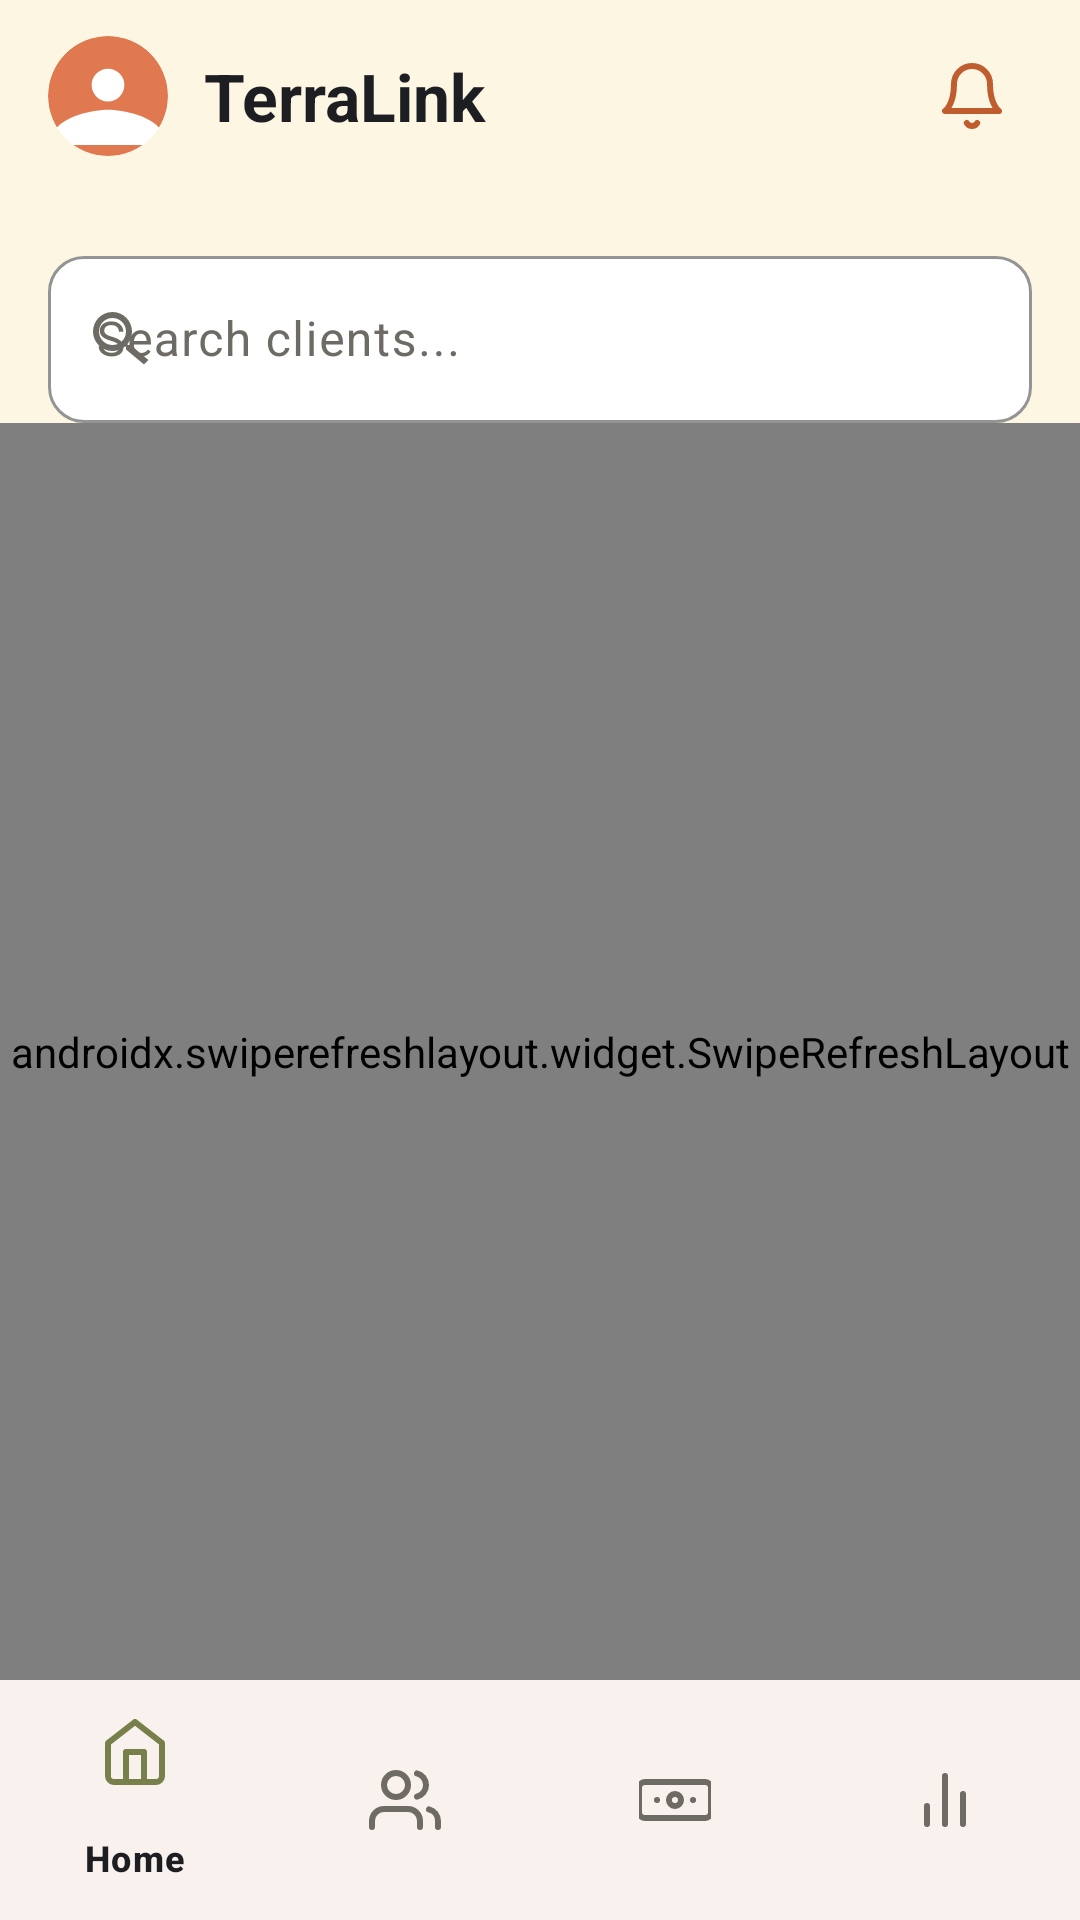

Here is an Android app screen rendered from its layout file. Give the layout XML and the strings, colors and styles it references.
<!-- AndroidManifest.xml: application theme Theme.TerraLink -->
<!-- res/layout/activity_officer_clients.xml -->
<?xml version="1.0" encoding="utf-8"?>
<androidx.constraintlayout.widget.ConstraintLayout xmlns:android="http://schemas.android.com/apk/res/android"
    xmlns:app="http://schemas.android.com/apk/res-auto"
    xmlns:tools="http://schemas.android.com/tools"
    android:layout_width="match_parent"
    android:layout_height="match_parent"
    android:background="@color/bg_cream">

    <androidx.appcompat.widget.Toolbar
        android:id="@+id/toolbar"
        android:layout_width="match_parent"
        android:layout_height="wrap_content"
        android:background="@color/bg_cream"
        app:layout_constraintTop_toTopOf="parent">

        <LinearLayout
            android:layout_width="match_parent"
            android:layout_height="wrap_content"
            android:gravity="center_vertical"
            android:orientation="horizontal"
            android:paddingEnd="16dp">

            <com.google.android.material.imageview.ShapeableImageView
                android:id="@+id/imgAvatar"
                android:layout_width="40dp"
                android:layout_height="40dp"
                android:scaleType="centerCrop"
                app:shapeAppearanceOverlay="@style/ShapeAppearanceOverlay.Circle"
                android:src="@drawable/avatar" />

            <TextView
                android:layout_width="0dp"
                android:layout_height="wrap_content"
                android:layout_weight="1"
                android:layout_marginStart="12dp"
                android:text="TerraLink"
                android:textColor="@color/navy_text_primary"
                android:textSize="22sp"
                android:textStyle="bold" />

            <ImageButton
                android:id="@+id/btnNotifications"
                android:layout_width="40dp"
                android:layout_height="40dp"
                android:background="?attr/selectableItemBackgroundBorderless"
                android:src="@drawable/ic_bell"
                app:tint="@color/terracotta_primary" />
        </LinearLayout>
    </androidx.appcompat.widget.Toolbar>

    <com.google.android.material.textfield.TextInputLayout
        android:id="@+id/tilSearch"
        style="@style/Widget.TerraLink.TextInputLayout"
        android:layout_width="0dp"
        android:layout_height="wrap_content"
        android:layout_margin="16dp"
        android:hint="Search clients..."
        app:layout_constraintEnd_toEndOf="parent"
        app:layout_constraintStart_toStartOf="parent"
        app:layout_constraintTop_toBottomOf="@id/toolbar"
        app:startIconDrawable="@drawable/ic_search">

        <com.google.android.material.textfield.TextInputEditText
            android:id="@+id/etSearch"
            android:layout_width="match_parent"
            android:layout_height="wrap_content"
            android:inputType="text" />
    </com.google.android.material.textfield.TextInputLayout>

    <androidx.swiperefreshlayout.widget.SwipeRefreshLayout
        android:id="@+id/swipeRefresh"
        android:layout_width="0dp"
        android:layout_height="0dp"
        app:layout_constraintBottom_toTopOf="@id/bottomNavigationView"
        app:layout_constraintEnd_toEndOf="parent"
        app:layout_constraintStart_toStartOf="parent"
        app:layout_constraintTop_toBottomOf="@id/tilSearch">

        <androidx.recyclerview.widget.RecyclerView
            android:id="@+id/rvClients"
            android:layout_width="match_parent"
            android:layout_height="match_parent"
            android:paddingHorizontal="8dp"
            tools:listitem="@layout/item_client_card" />
    </androidx.swiperefreshlayout.widget.SwipeRefreshLayout>

    <com.google.android.material.bottomnavigation.BottomNavigationView
        android:id="@+id/bottomNavigationView"
        android:layout_width="0dp"
        android:layout_height="wrap_content"
        android:background="@color/surface_card"
        app:layout_constraintBottom_toBottomOf="parent"
        app:layout_constraintEnd_toEndOf="parent"
        app:layout_constraintStart_toStartOf="parent"
        app:menu="@menu/loan_officer_bottom_menu" />

</androidx.constraintlayout.widget.ConstraintLayout>
<!-- res/layout/item_client_card.xml (included above) -->
<?xml version="1.0" encoding="utf-8"?>
<com.google.android.material.card.MaterialCardView xmlns:android="http://schemas.android.com/apk/res/android"
    xmlns:app="http://schemas.android.com/apk/res-auto"
    xmlns:tools="http://schemas.android.com/tools"
    style="@style/Widget.TerraLink.Card"
    android:layout_width="match_parent"
    android:layout_height="wrap_content"
    android:layout_margin="8dp">

    <LinearLayout
        android:layout_width="match_parent"
        android:layout_height="wrap_content"
        android:orientation="horizontal"
        android:padding="16dp"
        android:gravity="center_vertical">

        <com.google.android.material.imageview.ShapeableImageView
            android:id="@+id/imgAvatar"
            android:layout_width="48dp"
            android:layout_height="48dp"
            android:scaleType="centerCrop"
            app:shapeAppearanceOverlay="@drawable/avatar"
            app:strokeColor="@color/surface_stroke"
            app:strokeWidth="1dp"
            android:src="@drawable/avatar" />

        <LinearLayout
            android:layout_width="0dp"
            android:layout_height="wrap_content"
            android:layout_weight="1"
            android:layout_marginStart="16dp"
            android:orientation="vertical">

            <TextView
                android:id="@+id/tvFullName"
                android:layout_width="wrap_content"
                android:layout_height="wrap_content"
                tools:text="Client Name"
                android:textColor="@color/navy_text_primary"
                android:textAppearance="?attr/textAppearanceTitleMedium"
                android:textStyle="bold" />

            <TextView
                android:id="@+id/tvClientNo"
                android:layout_width="wrap_content"
                android:layout_height="wrap_content"
                tools:text="TC-0000"
                android:textColor="@color/text_secondary"
                android:textAppearance="?attr/textAppearanceBodySmall" />

        </LinearLayout>

        <TextView
            android:id="@+id/tvStatus"
            android:layout_width="wrap_content"
            android:layout_height="wrap_content"
            android:background="@drawable/bg_status_badge_green"
            android:paddingHorizontal="8dp"
            android:paddingVertical="4dp"
            tools:text="ACTIVE"
            android:textColor="@color/status_green"
            android:textAppearance="?attr/textAppearanceLabelSmall"
            android:textStyle="bold" />

    </LinearLayout>

</com.google.android.material.card.MaterialCardView>
<!-- resources referenced by this layout -->
<resources>
  <color name="bg_cream">#FDF6E3</color>
  <color name="navy_text_primary">#1C1E21</color>
  <color name="status_green">#1F9D55</color>
  <color name="surface_card">#FFFFFF</color>
  <color name="surface_stroke">#EBE5D8</color>
  <color name="terracotta_primary">#C05D2E</color>
  <color name="text_secondary">#6E6B65</color>
  <!-- drawable avatar (drawable) -->
  <vector xmlns:android="http://schemas.android.com/apk/res/android"
      android:width="44dp"
      android:height="44dp"
      android:viewportWidth="44"
      android:viewportHeight="44">
      <path
          android:fillColor="#E07850"
          android:pathData="M22,22m-22,0a22,22 0,1 1,44 0a22,22 0,1 1,-44 0" />
      <path
          android:fillColor="#FFFFFF"
          android:pathData="M22,12a6,6 0,1 0,0 12a6,6 0,0 0,0 -12zM22,27c-6.67,0 -20,3.34 -20,10v3h40v-3c0,-6.66 -13.33,-10 -20,-10z" />
  </vector>
  <!-- drawable ic_bell (drawable) -->
  <vector xmlns:android="http://schemas.android.com/apk/res/android"
      android:width="24dp"
      android:height="24dp"
      android:viewportWidth="24"
      android:viewportHeight="24">
      <path
          android:fillColor="#00000000"
          android:pathData="M18,8A6,6 0,0 0,6 8c0,7 -3,9 -3,9h18s-3,-2 -3,-9M13.73,21a2,2 0,0 1,-3.46 0"
          android:strokeWidth="2"
          android:strokeColor="#1C1E21"
          android:strokeLineCap="round"
          android:strokeLineJoin="round" />
  </vector>
  <!-- drawable ic_search (drawable) -->
  <?xml version="1.0" encoding="utf-8"?>
  <vector xmlns:android="http://schemas.android.com/apk/res/android"
      android:width="24dp"
      android:height="24dp"
      android:viewportWidth="24"
      android:viewportHeight="24">
      <path
          android:fillColor="#FF000000"
          android:pathData="M15.5,14h-0.79l-0.28-0.27A6.471,6.471 0 0,0 16,9.5 6.5,6.5 0 1,0 9.5,16a6.471,6.471 0 0,0 4.23-1.57l0.27,0.28v0.79L20,20.49 21.49,19 15.5,14zM9.5,14A4.5,4.5 0 1,1 14,9.5 4.5,4.5 0 0,1 9.5,14z" />
  </vector>
  <style name="ShapeAppearanceOverlay.Circle" parent="ShapeAppearance.Material3.Corner.Full" />
  <style name="Widget.TerraLink.Card" parent="Widget.Material3.CardView.Elevated">
          <item name="cardBackgroundColor">@color/surface_card</item>
          <item name="cardCornerRadius">16dp</item>
          <item name="strokeColor">@color/surface_stroke</item>
          <item name="strokeWidth">1dp</item>
          <item name="rippleColor">@color/terracotta_container</item>
      </style>
  <style name="Widget.TerraLink.TextInputLayout" parent="Widget.Material3.TextInputLayout.OutlinedBox">
          <item name="boxStrokeColor">@color/terracotta_primary</item>
          <item name="boxCornerRadiusTopStart">12dp</item>
          <item name="boxCornerRadiusTopEnd">12dp</item>
          <item name="boxCornerRadiusBottomStart">12dp</item>
          <item name="boxCornerRadiusBottomEnd">12dp</item>
          <item name="boxStrokeWidth">1dp</item>
          <item name="boxStrokeWidthFocused">2dp</item>
          <item name="boxBackgroundColor">@color/surface_card</item>
          <item name="hintTextColor">@color/text_secondary</item>
          <item name="errorTextColor">@color/status_red</item>
          <item name="boxStrokeErrorColor">@color/status_red</item>
      </style>
  <color name="terracotta_container">#FBECE5</color>
  <color name="status_red">#DC2626</color>
  <color name="on_terracotta">#FFFFFF</color>
  <color name="terracotta_dark">#9C3D19</color>
  <color name="olive_secondary">#77804B</color>
  <color name="olive_container">#EFF2E1</color>
  <color name="surface_card_subtle">#F7F3EB</color>
  <color name="stepper_track">#E8DFD0</color>
  <color name="status_red_bg">#FEE2E2</color>
</resources>
